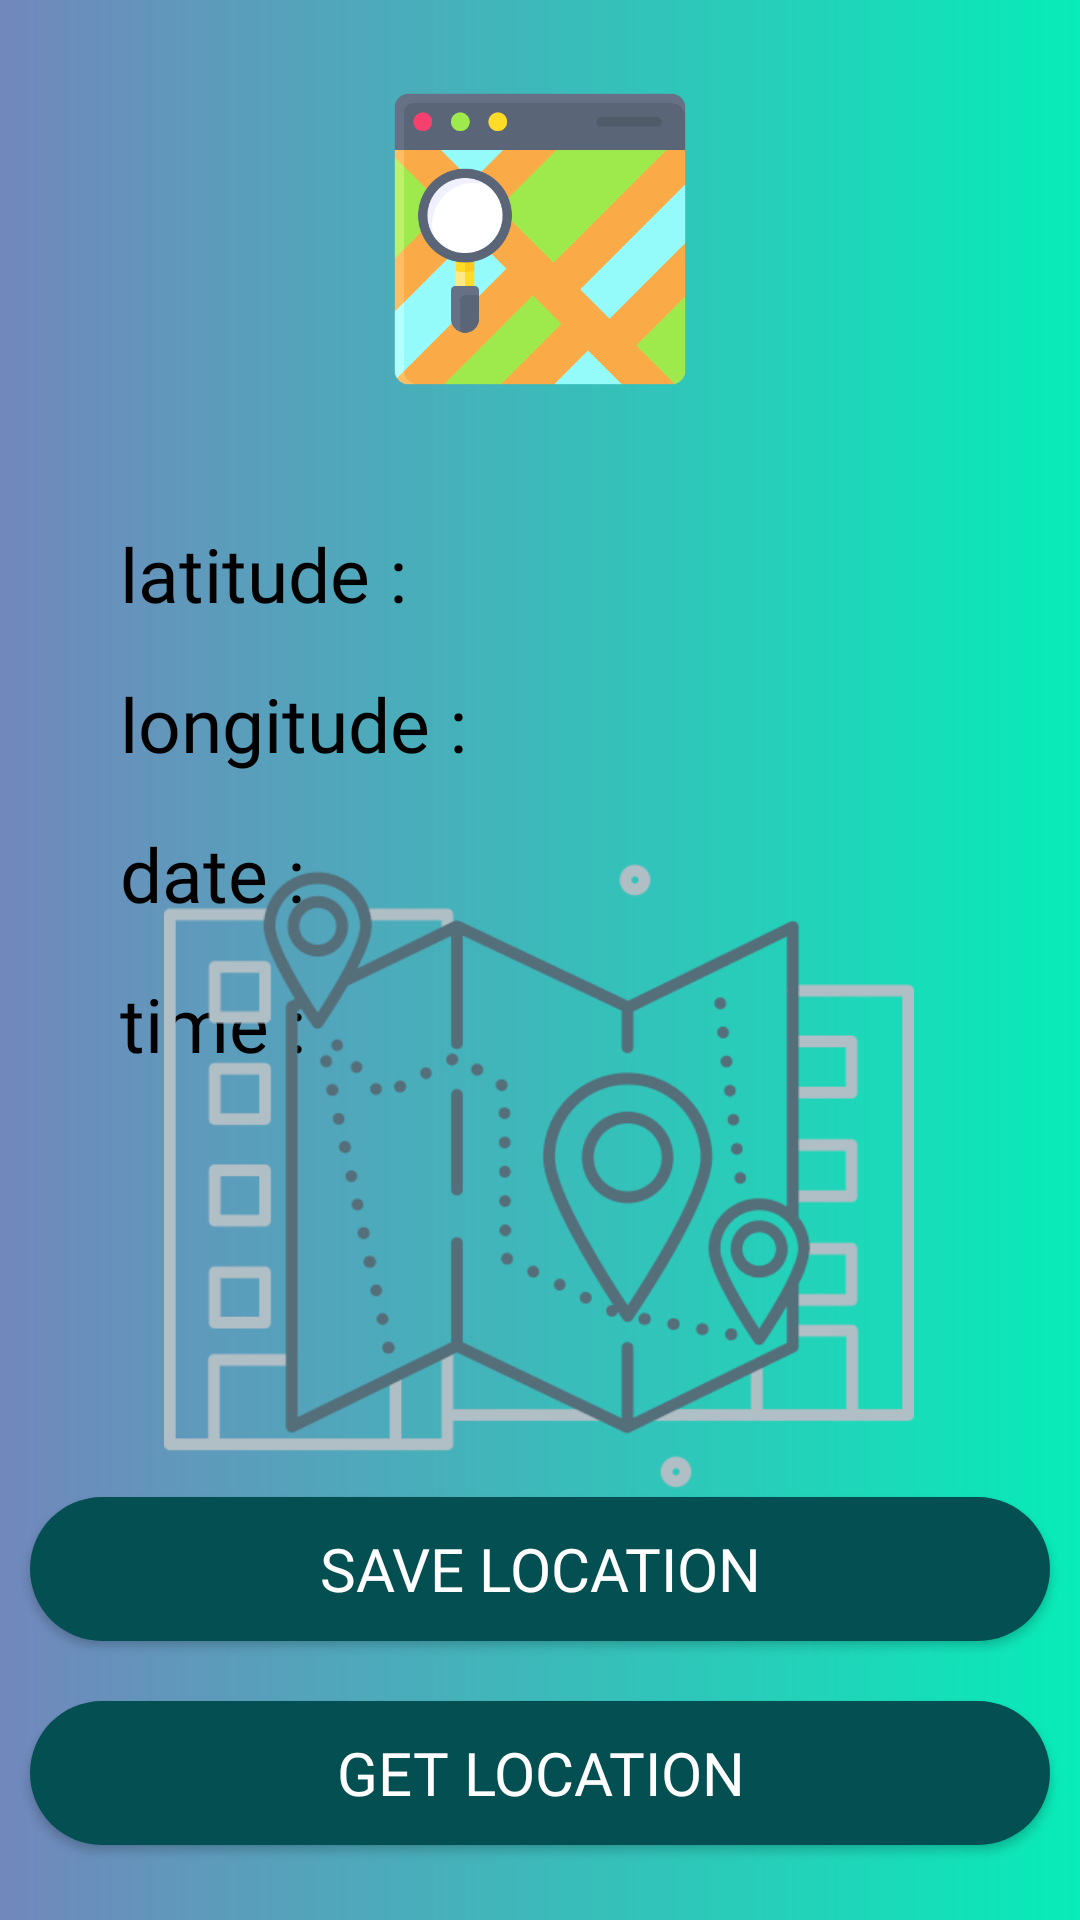

Write the Android layout XML for this screen, with the resource values it uses.
<!-- AndroidManifest.xml: application theme Theme.Get_Current_kotlin -->
<!-- res/layout/activity_save_location.xml -->
<?xml version="1.0" encoding="utf-8"?>
<androidx.constraintlayout.widget.ConstraintLayout xmlns:android="http://schemas.android.com/apk/res/android"
    xmlns:app="http://schemas.android.com/apk/res-auto"
    xmlns:tools="http://schemas.android.com/tools"
    android:layout_width="match_parent"
    android:layout_height="match_parent"
    tools:context=".SaveLocation"
    android:background="@drawable/bg_upper3">
    <ImageView
        android:id="@+id/imageViewlocation"
        android:layout_width="100dp"
        android:layout_height="100dp"
        android:layout_marginTop="25dp"
        app:layout_constraintBottom_toTopOf="@+id/rounded_bg"
        app:layout_constraintEnd_toEndOf="parent"
        app:layout_constraintStart_toStartOf="parent"
        app:layout_constraintTop_toTopOf="parent"
        app:srcCompat="@drawable/browser" />
    <View
        android:id="@+id/divider"
        android:layout_width="match_parent"
        android:layout_height="1dp"
        android:layout_marginStart="4dp"
        android:layout_marginBottom="50dp"
        app:layout_constraintBottom_toBottomOf="parent"
        app:layout_constraintStart_toStartOf="parent"
        app:layout_constraintTop_toTopOf="parent"
        app:layout_constraintVertical_bias="0.23" />

    <ImageView
        android:id="@+id/rounded_bg"
        android:layout_width="0dp"
        android:layout_height="0dp"
        android:src="@drawable/rounded_corner"
        app:layout_constraintStart_toStartOf="parent"
        app:layout_constraintEnd_toEndOf="parent"
        app:layout_constraintTop_toTopOf="@+id/divider"
        app:layout_constraintBottom_toBottomOf="parent"
        app:layout_constraintHorizontal_bias="0.0"
        app:layout_constraintVertical_bias="1.0"/>

    <androidx.appcompat.widget.AppCompatButton
        android:id="@+id/btnlocation"
        android:layout_width="match_parent"
        android:layout_height="wrap_content"
        android:layout_marginStart="10dp"
        android:layout_marginEnd="10dp"
        android:layout_marginVertical="20dp"
        android:background="@drawable/rounded_green"
        app:layout_constraintBottom_toBottomOf="@+id/rounded_bg"
        app:layout_constraintEnd_toEndOf="parent"
        app:layout_constraintStart_toStartOf="parent"
        android:text="Get Location"
        android:textColor="@color/white"
        android:fontFamily="@font/mm"
        android:textSize="20sp"/>

    <androidx.appcompat.widget.AppCompatButton
        android:id="@+id/btnsavelocation"
        android:layout_width="match_parent"
        android:layout_height="wrap_content"
        android:layout_marginVertical="20dp"
        android:layout_marginStart="10dp"
        android:layout_marginEnd="10dp"
        android:background="@drawable/rounded_green"
        android:fontFamily="@font/mm"
        android:text="Save Location"
        android:textColor="@color/white"
        android:textSize="20sp"

        app:layout_constraintBottom_toTopOf="@+id/btnlocation"
        app:layout_constraintEnd_toEndOf="parent"
        app:layout_constraintStart_toStartOf="parent" />

    <TextView
        android:id="@+id/latitude"
        android:layout_width="wrap_content"
        android:layout_height="wrap_content"
        android:layout_marginTop="40dp"
        android:layout_marginStart="40dp"
        android:fontFamily="@font/mm"
        android:text="latitude :"
        android:textColor="@color/black"
        android:textSize="25sp"
        app:layout_constraintStart_toStartOf="parent"
        app:layout_constraintTop_toTopOf="@+id/rounded_bg" />
    <TextView
        android:id="@+id/longitude"
        android:layout_width="wrap_content"
        android:layout_height="wrap_content"
        android:layout_marginTop="50dp"
        android:layout_marginStart="40dp"
        android:fontFamily="@font/mm"
        android:text="longitude :"
        android:textColor="@color/black"
        android:textSize="25sp"
        app:layout_constraintStart_toStartOf="parent"
        app:layout_constraintTop_toTopOf="@+id/latitude" />

    <TextView
        android:id="@+id/datetext"
        android:layout_width="wrap_content"
        android:layout_height="wrap_content"
        android:layout_marginTop="50dp"
        android:layout_marginStart="40dp"
        android:fontFamily="@font/mm"
        android:text="date :"
        android:textColor="@color/black"
        android:textSize="25sp"
        app:layout_constraintStart_toStartOf="parent"
        app:layout_constraintTop_toTopOf="@+id/longitude" />

    <TextView
        android:id="@+id/timetext"
        android:layout_width="wrap_content"
        android:layout_height="wrap_content"
        android:layout_marginTop="50dp"
        android:layout_marginStart="40dp"
        android:fontFamily="@font/mm"
        android:text="time :"
        android:textColor="@color/black"
        android:textSize="25sp"
        app:layout_constraintStart_toStartOf="parent"
        app:layout_constraintTop_toTopOf="@+id/datetext" />

    <ImageView
        android:id="@+id/imggps"
        android:layout_width="250dp"
        android:layout_height="250dp"
        android:layout_marginBottom="48dp"
        app:layout_constraintBottom_toTopOf="@+id/btnlocation"
        app:layout_constraintEnd_toEndOf="parent"
        app:layout_constraintHorizontal_bias="0.496"
        app:layout_constraintStart_toStartOf="parent"
        app:srcCompat="@drawable/gps" />

    <ImageView
        android:id="@+id/userinfo"
        android:layout_width="70dp"
        android:layout_height="70dp"
        android:layout_marginEnd="45dp"
        app:layout_constraintBottom_toBottomOf="@+id/divider"
        app:layout_constraintEnd_toEndOf="@+id/divider"
        app:layout_constraintTop_toBottomOf="@+id/imageViewlocation"
        app:srcCompat="@drawable/inforead" />
</androidx.constraintlayout.widget.ConstraintLayout>
<!-- resources referenced by this layout -->
<resources>
  <color name="black">#FF000000</color>
  <color name="white">#FFFFFFFF</color>
  <!-- drawable bg_upper3 (drawable) -->
  <?xml version="1.0" encoding="utf-8"?>
  <shape xmlns:android="http://schemas.android.com/apk/res/android"
      android:shape="rectangle">
      <gradient
          android:startColor="@color/secomdary_color2"
          android:endColor="@color/secomdary_color3"
          android:type="linear"
          android:angle="0"/>
  
  
  
      <padding
          android:bottom="5dp"/>
  </shape>
  <!-- drawable browser: png bitmap (drawable, 20968 bytes) -->
  <!-- drawable gps: png bitmap (drawable, 41942 bytes) -->
  <!-- drawable rounded_green (drawable) -->
  <?xml version="1.0" encoding="utf-8"?>
  <shape xmlns:android="http://schemas.android.com/apk/res/android"
      android:shape="rectangle">
     <solid android:color="@color/green_dark"/>
      <corners android:radius="50dp"/>
  </shape>
  <style name="Theme.Get_Current_kotlin" parent="Theme.MaterialComponents.DayNight.DarkActionBar">
          
          <item name="colorPrimary">@color/purple_500</item>
          <item name="colorPrimaryVariant">@color/purple_700</item>
          <item name="colorOnPrimary">@color/white</item>
          
          <item name="colorSecondary">@color/teal_200</item>
          <item name="colorSecondaryVariant">@color/teal_700</item>
          <item name="colorOnSecondary">@color/black</item>
          
          <item name="android:statusBarColor">?attr/colorPrimaryVariant</item>
          
      </style>
  <color name="secomdary_color2">#7287bc</color>
  <color name="secomdary_color3">#07ecb8</color>
  <color name="green_dark">#FF044F51</color>
  <color name="purple_500">#FF6200EE</color>
  <color name="purple_700">#FF3700B3</color>
  <color name="teal_200">#FF03DAC5</color>
  <color name="teal_700">#FF018786</color>
</resources>
